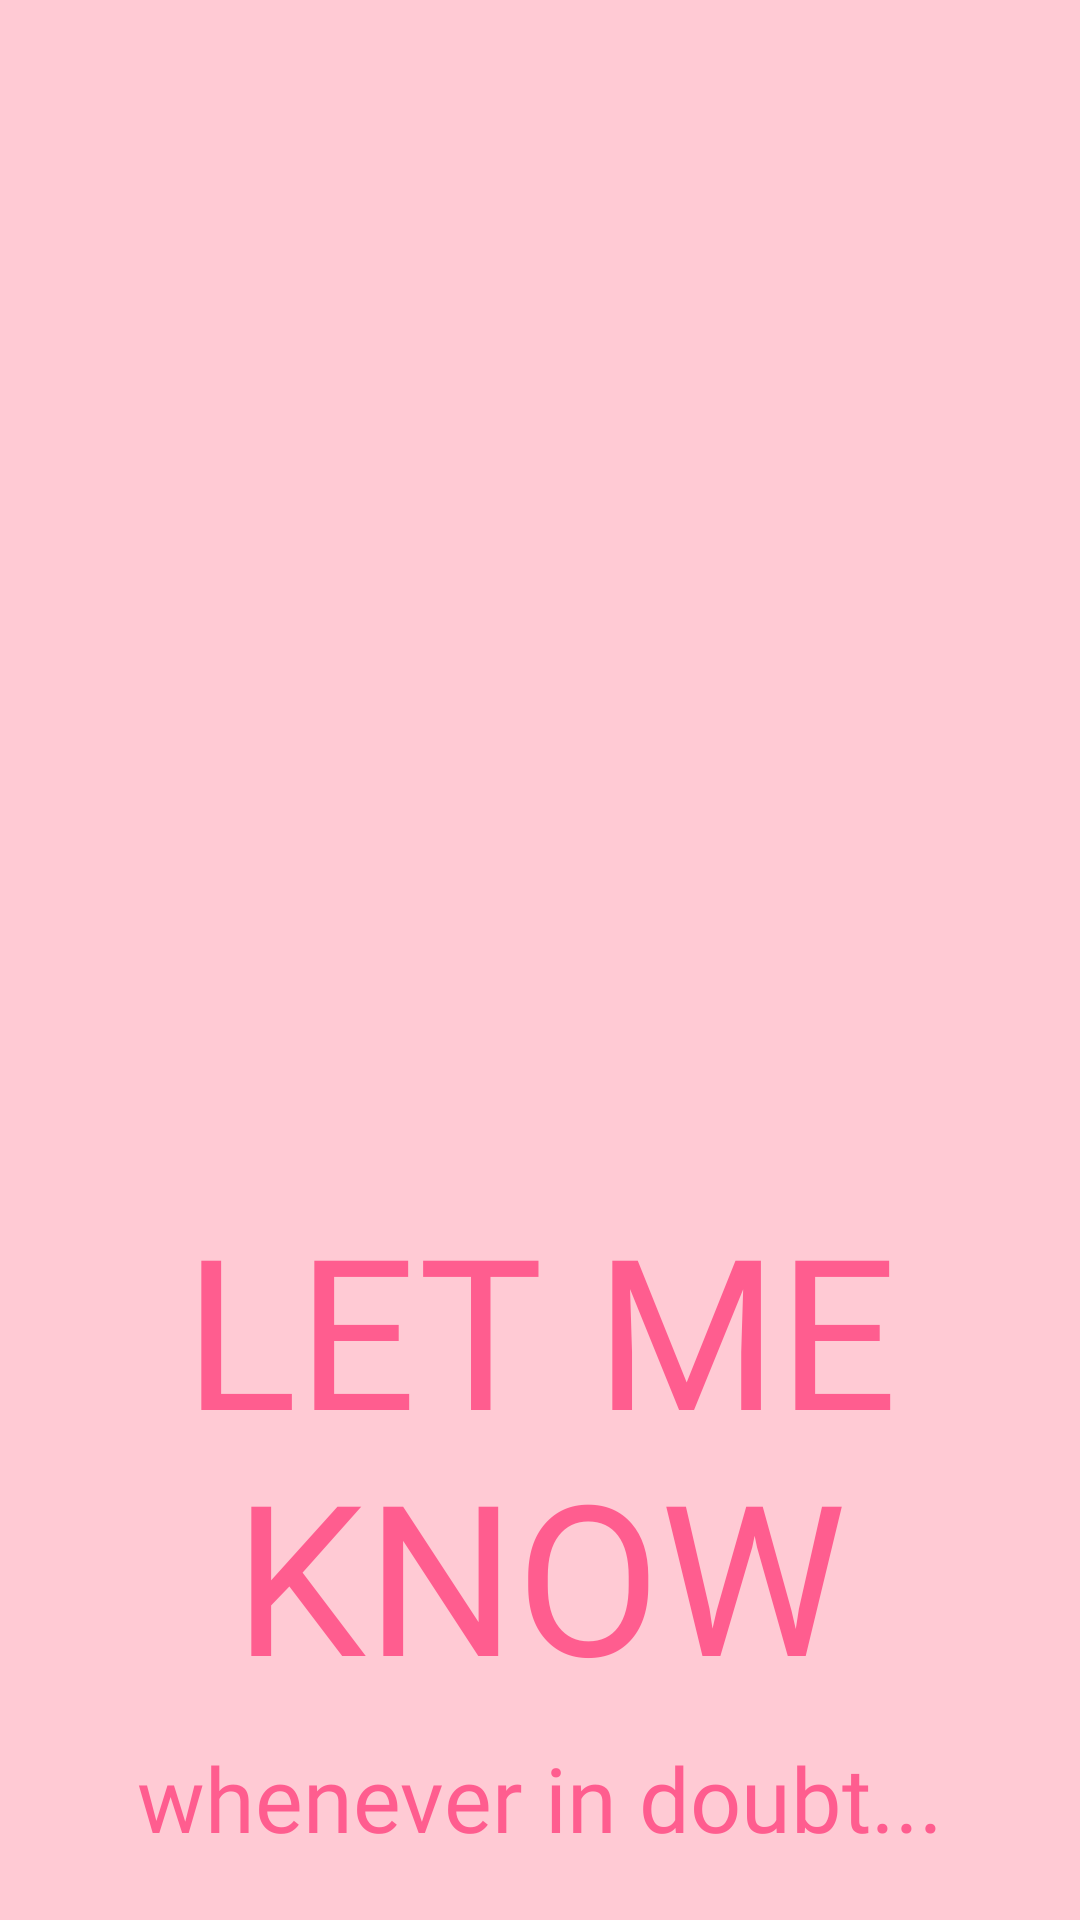

Reconstruct the res/layout file that produces this screen, plus the resources it refers to.
<!-- AndroidManifest.xml: application theme Theme.LetMeKnow -->
<!-- res/layout/activity_welcome_screen.xml -->
<?xml version="1.0" encoding="utf-8"?>
<androidx.constraintlayout.widget.ConstraintLayout xmlns:android="http://schemas.android.com/apk/res/android"
    xmlns:app="http://schemas.android.com/apk/res-auto"
    xmlns:tools="http://schemas.android.com/tools"
    android:layout_width="match_parent"
    android:layout_height="match_parent"
    android:orientation="vertical"
    android:background="#ffcad4"
    tools:context=".WelcomeScreen"

    >

    <ImageView
        android:id="@+id/logo"
        android:layout_width="match_parent"
        android:layout_height="260dp"
        android:layout_marginTop="128dp"
        android:src="@drawable/poll"
        app:layout_constraintEnd_toEndOf="parent"
        app:layout_constraintHorizontal_bias="0.0"
        app:layout_constraintStart_toStartOf="parent"
        app:layout_constraintTop_toTopOf="parent" />

    <TextView
        android:id="@+id/appName"
        android:layout_width="wrap_content"
        android:layout_height="wrap_content"
        android:layout_marginTop="8dp"
        android:fontFamily="@font/bangers"
        android:text="@string/app_name"
        android:textAlignment="center"
        android:textAllCaps="true"
        android:textColor="#ff5d8f"
        android:textSize="70sp"
        app:layout_constraintEnd_toEndOf="parent"
        app:layout_constraintStart_toStartOf="parent"
        app:layout_constraintTop_toBottomOf="@+id/logo" />

    <TextView
        android:id="@+id/appSlogan"
        android:layout_width="wrap_content"
        android:layout_height="wrap_content"
        android:layout_marginTop="8dp"
        android:fontFamily="@font/akaya_telivigala"
        android:text="@string/app_tagline"
        android:textAlignment="center"
        android:textColor="#ff5d8f"
        android:textSize="30sp"
        app:layout_constraintEnd_toEndOf="parent"
        app:layout_constraintHorizontal_bias="0.496"
        app:layout_constraintStart_toStartOf="parent"
        app:layout_constraintTop_toBottomOf="@+id/appName" />

</androidx.constraintlayout.widget.ConstraintLayout>
<!-- resources referenced by this layout -->
<resources>
  <string name="app_name">Let Me Know</string>
  <string name="app_tagline">whenever in doubt...</string>
  <style name="Theme.LetMeKnow" parent="Theme.MaterialComponents.DayNight.DarkActionBar">
          
          <item name="colorPrimary">@color/lighterThanWave</item>
          <item name="colorPrimaryVariant">@color/wavecolor</item>
          <item name="colorOnPrimary">@color/white</item>
          
          <item name="colorSecondary">@color/teal_200</item>
          <item name="colorSecondaryVariant">@color/teal_700</item>
          <item name="colorOnSecondary">@color/black</item>
          
          <item name="android:statusBarColor">?attr/colorPrimaryVariant</item>
          
  
          <item name="android:actionBarStyle">@style/ThemeActionBar</item>
          <item name="android:windowActionBarOverlay">true</item>
          <item name="actionBarStyle">@style/ThemeActionBar</item>
          <item name="windowActionBarOverlay">true</item>
      </style>
  <color name="lighterThanWave">#ffc4d6</color>
  <color name="wavecolor">#ff5d8f</color>
  <color name="white">#FFFFFFFF</color>
  <color name="teal_200">#FF03DAC5</color>
  <color name="teal_700">#FF018786</color>
  <color name="black">#FF000000</color>
  <style name="ThemeActionBar" parent="Widget.AppCompat.Light.ActionBar.Solid">
          <item name="android:background">@null</item>
          <item name="background">@null</item>
      </style>
</resources>
